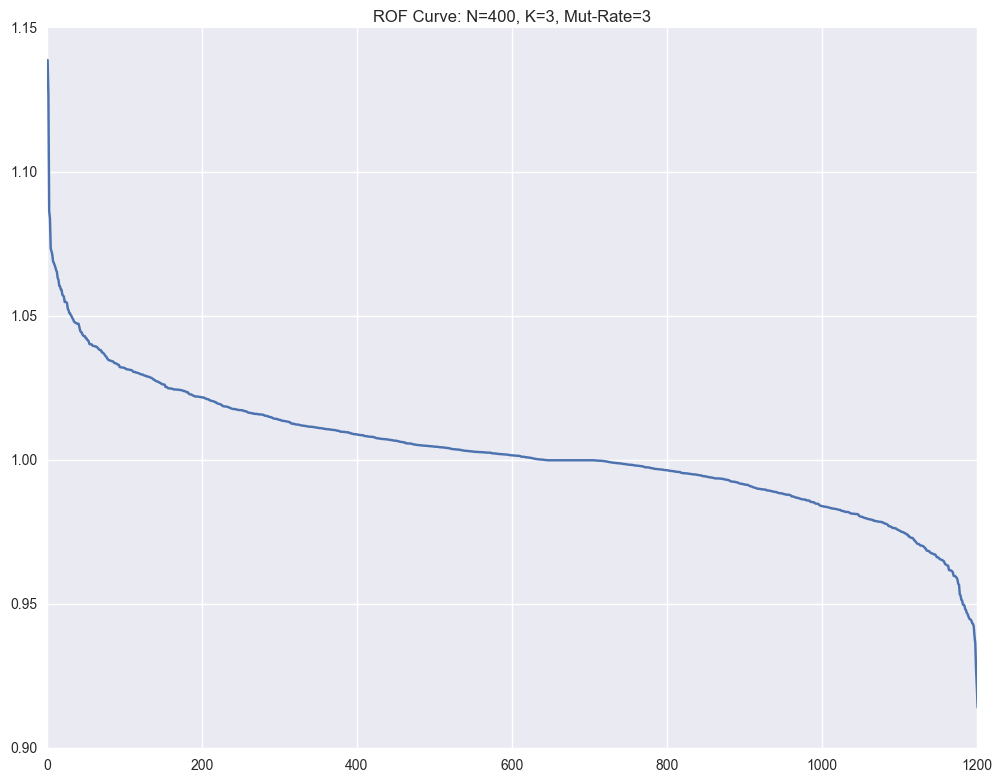

The data file committed next to this chart (first rows):
, Fitness, Sequence
1200, 1.139, [0, 1, 14, 4, 18, 4, 13, 16, 9, 13, 11, …
1165, 1.127, [0, 1, 14, 4, 18, 4, 13, 16, 9, 13, 11, …
794, 1.087, [0, 1, 14, 4, 18, 4, 13, 16, 9, 13, 11, …
1182, 1.084, [0, 1, 14, 4, 18, 4, 13, 16, 9, 13, 11, …
792, 1.073, [0, 1, 14, 4, 18, 4, 13, 16, 9, 13, 11, …
529, 1.073, [0, 1, 14, 4, 18, 4, 13, 16, 9, 13, 11, …
1141, 1.071, [0, 1, 14, 4, 18, 4, 13, 16, 12, 13, 11,…
1087, 1.069, [0, 1, 14, 4, 18, 4, 13, 16, 9, 13, 11, …
1079, 1.069, [0, 1, 14, 4, 18, 4, 13, 16, 9, 13, 11, …
973, 1.068, [0, 1, 14, 4, 18, 4, 13, 16, 9, 13, 11, …
851, 1.067, [0, 1, 14, 4, 18, 4, 13, 16, 9, 13, 11, …
564, 1.066, [0, 1, 14, 4, 18, 4, 13, 16, 9, 13, 11, …
1150, 1.065, [0, 1, 14, 4, 18, 4, 13, 16, 9, 13, 11, …
977, 1.063, [0, 1, 14, 4, 18, 4, 13, 16, 9, 13, 11, …
975, 1.063, [0, 1, 14, 4, 18, 4, 13, 16, 9, 13, 11, …
999, 1.061, [0, 1, 14, 4, 18, 4, 13, 16, 9, 13, 11, …
1176, 1.06, [0, 1, 14, 4, 18, 4, 13, 16, 9, 13, 11, …
804, 1.059, [0, 1, 14, 4, 18, 4, 13, 16, 9, 13, 11, …
443, 1.059, [0, 1, 14, 4, 18, 4, 13, 16, 9, 13, 11, …
1166, 1.058, [0, 1, 14, 4, 18, 4, 13, 16, 9, 13, 11, …
996, 1.057, [0, 1, 14, 4, 18, 4, 13, 16, 9, 13, 11, …
1122, 1.057, [0, 1, 14, 4, 18, 4, 13, 16, 9, 13, 11, …
916, 1.055, [0, 1, 14, 4, 18, 4, 13, 16, 9, 13, 11, …
410, 1.055, [0, 1, 14, 4, 18, 4, 13, 16, 9, 13, 11, …
1132, 1.055, [0, 1, 14, 4, 18, 4, 13, 16, 9, 13, 11, …
994, 1.055, [0, 1, 14, 4, 18, 4, 13, 16, 9, 13, 11, …
850, 1.053, [0, 1, 14, 4, 18, 4, 13, 16, 9, 13, 11, …
1190, 1.052, [0, 1, 14, 4, 18, 4, 13, 16, 9, 13, 11, …
243, 1.051, [0, 1, 14, 4, 18, 4, 13, 16, 9, 13, 11, …
693, 1.051, [0, 1, 14, 4, 18, 4, 13, 16, 9, 13, 11, …
604, 1.05, [0, 1, 14, 4, 18, 4, 13, 16, 9, 13, 11, …
1135, 1.05, [0, 1, 14, 4, 18, 4, 13, 16, 9, 13, 11, …
751, 1.049, [0, 1, 14, 4, 18, 4, 13, 16, 9, 13, 11, …
1055, 1.049, [0, 1, 14, 4, 18, 4, 13, 0, 9, 13, 11, 3…
576, 1.048, [0, 1, 14, 4, 18, 4, 13, 16, 9, 13, 11, …
1178, 1.048, [0, 1, 14, 4, 18, 4, 13, 16, 9, 13, 11, …
1118, 1.048, [0, 1, 14, 4, 18, 4, 13, 14, 9, 13, 11, …
1142, 1.048, [0, 1, 14, 4, 18, 4, 13, 16, 9, 13, 11, …
1066, 1.048, [0, 1, 14, 4, 18, 4, 13, 16, 9, 13, 11, …
915, 1.047, [0, 1, 14, 4, 18, 4, 13, 16, 9, 13, 11, …
964, 1.047, [0, 1, 5, 4, 18, 4, 13, 16, 9, 13, 11, 3…
1068, 1.046, [0, 1, 14, 4, 18, 4, 13, 16, 9, 13, 11, …
856, 1.045, [0, 1, 14, 4, 18, 4, 13, 16, 9, 13, 11, …
1170, 1.045, [0, 1, 14, 4, 18, 4, 13, 16, 9, 13, 11, …
758, 1.044, [0, 1, 14, 4, 18, 4, 13, 16, 9, 13, 11, …
1117, 1.044, [0, 1, 14, 4, 18, 4, 13, 16, 9, 13, 11, …
845, 1.043, [0, 1, 14, 4, 18, 4, 13, 16, 9, 13, 11, …
657, 1.043, [0, 1, 14, 4, 18, 4, 13, 16, 9, 13, 11, …
154, 1.043, [0, 1, 14, 4, 18, 4, 13, 16, 9, 13, 11, …
655, 1.042, [0, 1, 14, 4, 18, 4, 13, 16, 9, 13, 11, …
1064, 1.042, [0, 1, 14, 4, 18, 4, 13, 16, 9, 13, 11, …
611, 1.042, [0, 1, 14, 4, 18, 4, 13, 16, 9, 13, 11, …
911, 1.042, [0, 1, 14, 4, 18, 4, 13, 16, 9, 13, 11, …
1195, 1.041, [0, 1, 14, 4, 18, 4, 13, 16, 9, 13, 11, …
1137, 1.04, [0, 1, 14, 4, 1, 4, 13, 16, 9, 17, 11, 3…
377, 1.04, [0, 1, 14, 4, 18, 4, 13, 16, 9, 13, 11, …
724, 1.04, [0, 1, 14, 4, 18, 4, 13, 16, 9, 13, 11, …
276, 1.04, [0, 1, 14, 4, 18, 4, 13, 16, 9, 13, 11, …
991, 1.04, [0, 1, 14, 4, 18, 4, 13, 16, 9, 13, 11, …
901, 1.04, [0, 1, 14, 4, 18, 4, 13, 16, 9, 13, 11, …
... 1,141 more rows
